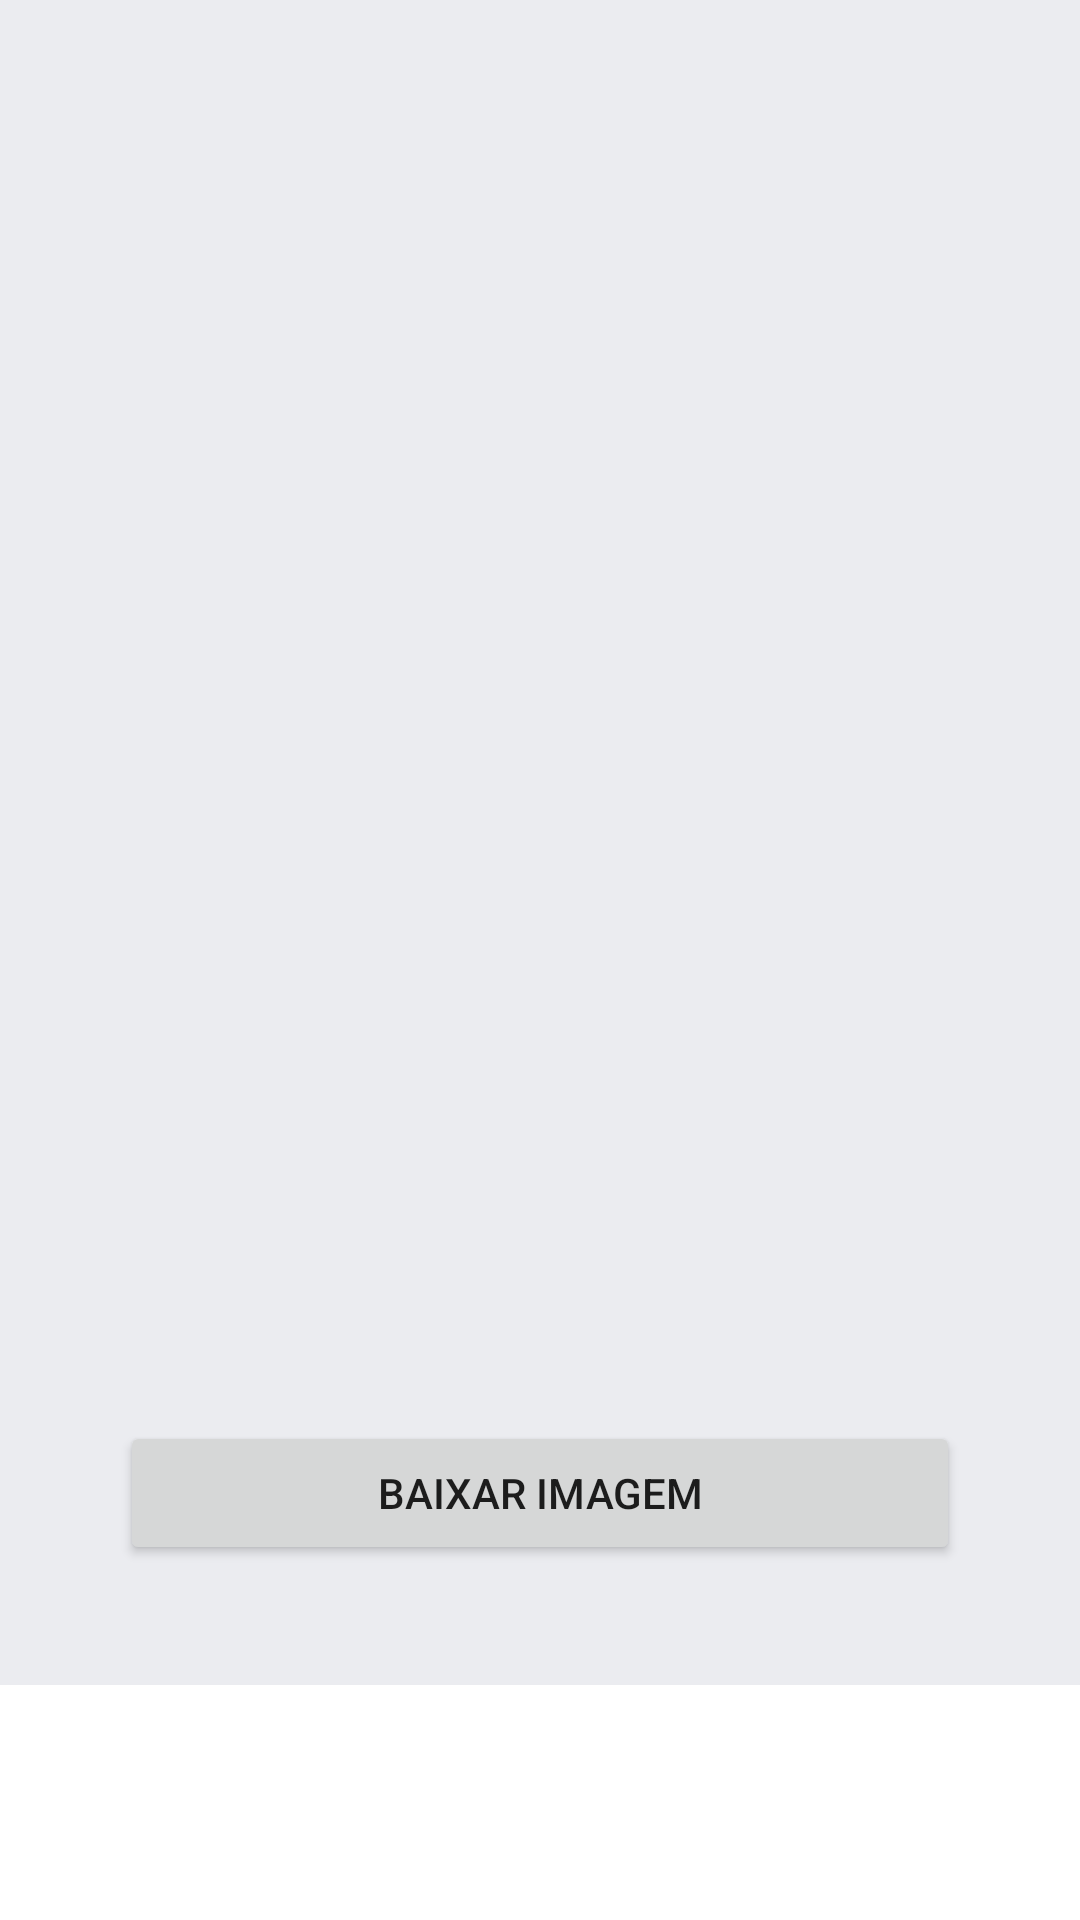

Reconstruct the res/layout file that produces this screen, plus the resources it refers to.
<!-- AndroidManifest.xml: application theme Theme.TestePremierSoft -->
<!-- res/layout/news_details.xml -->
<?xml version="1.0" encoding="utf-8"?>
<RelativeLayout xmlns:android="http://schemas.android.com/apk/res/android"
    xmlns:app="http://schemas.android.com/apk/res-auto"
    xmlns:tools="http://schemas.android.com/tools"
    android:layout_height="match_parent"
    android:layout_width="match_parent">

    <ScrollView
        android:id="@+id/scroll"
        android:layout_width="match_parent"
        android:layout_height="wrap_content"
        android:background="#ebecf0">

        <LinearLayout
            android:layout_width="match_parent"
            android:layout_height="wrap_content"
            android:orientation="vertical">

            <ImageView
                android:id="@+id/image_article"
                android:layout_width="match_parent"
                android:layout_height="250dp"
                android:scaleType="fitXY"/>

            <LinearLayout
                android:layout_width="match_parent"
                android:layout_height="wrap_content"
                android:layout_margin="20dp"
                android:background="@drawable/round_box_"
                android:orientation="vertical"
                android:padding="20dp">

                <TextView
                    android:id="@+id/title"
                    android:layout_width="wrap_content"
                    android:layout_height="wrap_content"
                    android:textColor="@color/black"
                    android:textSize="24sp"
                    android:textStyle="bold"
                    tools:text="title" />

                <RelativeLayout
                    android:layout_width="match_parent"
                    android:layout_height="wrap_content"
                    android:layout_marginTop="10dp">

                    <TextView
                        android:id="@+id/author"
                        android:layout_width="wrap_content"
                        android:layout_height="wrap_content"
                        android:layout_alignParentStart="true"
                        android:layout_toStartOf="@+id/publishDate"
                        android:textColor="@color/black"
                        android:textSize="12sp"
                        tools:text="author" />

                    <TextView
                        android:id="@+id/publishDate"
                        android:layout_width="wrap_content"
                        android:layout_height="wrap_content"
                        android:layout_alignParentEnd="true"
                        android:textColor="@color/black"
                        android:textSize="12sp"
                        tools:text="date" />

                </RelativeLayout>

                <TextView
                    android:id="@+id/description"
                    android:layout_width="wrap_content"
                    android:layout_height="wrap_content"
                    android:layout_marginTop="20dp"
                    android:textSize="18sp"
                    tools:text="description" />

                <TextView
                    android:id="@+id/content"
                    android:layout_width="wrap_content"
                    android:layout_height="wrap_content"
                    android:layout_marginTop="20dp"
                    android:textColor="@color/black"
                    android:textSize="18sp"
                    tools:text="content" />

                <TextView
                    android:id="@+id/source"
                    android:layout_width="wrap_content"
                    android:layout_height="wrap_content"
                    android:layout_marginTop="10dp"
                    android:textSize="12sp"
                    tools:text="url" />

                <Button
                    android:id="@+id/share"
                    android:layout_width="match_parent"
                    android:layout_height="wrap_content"
                    android:layout_marginTop="10dp"
                    android:text="Baixar Imagem" />

            </LinearLayout>
        </LinearLayout>
    </ScrollView>
</RelativeLayout>
<!-- resources referenced by this layout -->
<resources>
  <style name="Theme.TestePremierSoft" parent="Theme.MaterialComponents.DayNight.DarkActionBar">
          
          <item name="colorPrimary">@color/purple_500</item>
          <item name="colorPrimaryVariant">@color/purple_700</item>
          <item name="colorOnPrimary">@color/white</item>
          
          <item name="colorSecondary">@color/teal_200</item>
          <item name="colorSecondaryVariant">@color/teal_700</item>
          <item name="colorOnSecondary">@color/black</item>
          
          <item name="android:statusBarColor" tools:targetApi="l">?attr/colorPrimaryVariant</item>
          
      </style>
  <!-- not gathered from this repository: default colours our renderer supplied (Android Studio template values) -->
  <color name="purple_500">#FF6200EE</color>
  <color name="purple_700">#FF3700B3</color>
  <color name="teal_200">#FF03DAC5</color>
  <color name="teal_700">#FF018786</color>
  <color name="black">#FF000000</color>
  <color name="white">#FFFFFFFF</color>
</resources>
